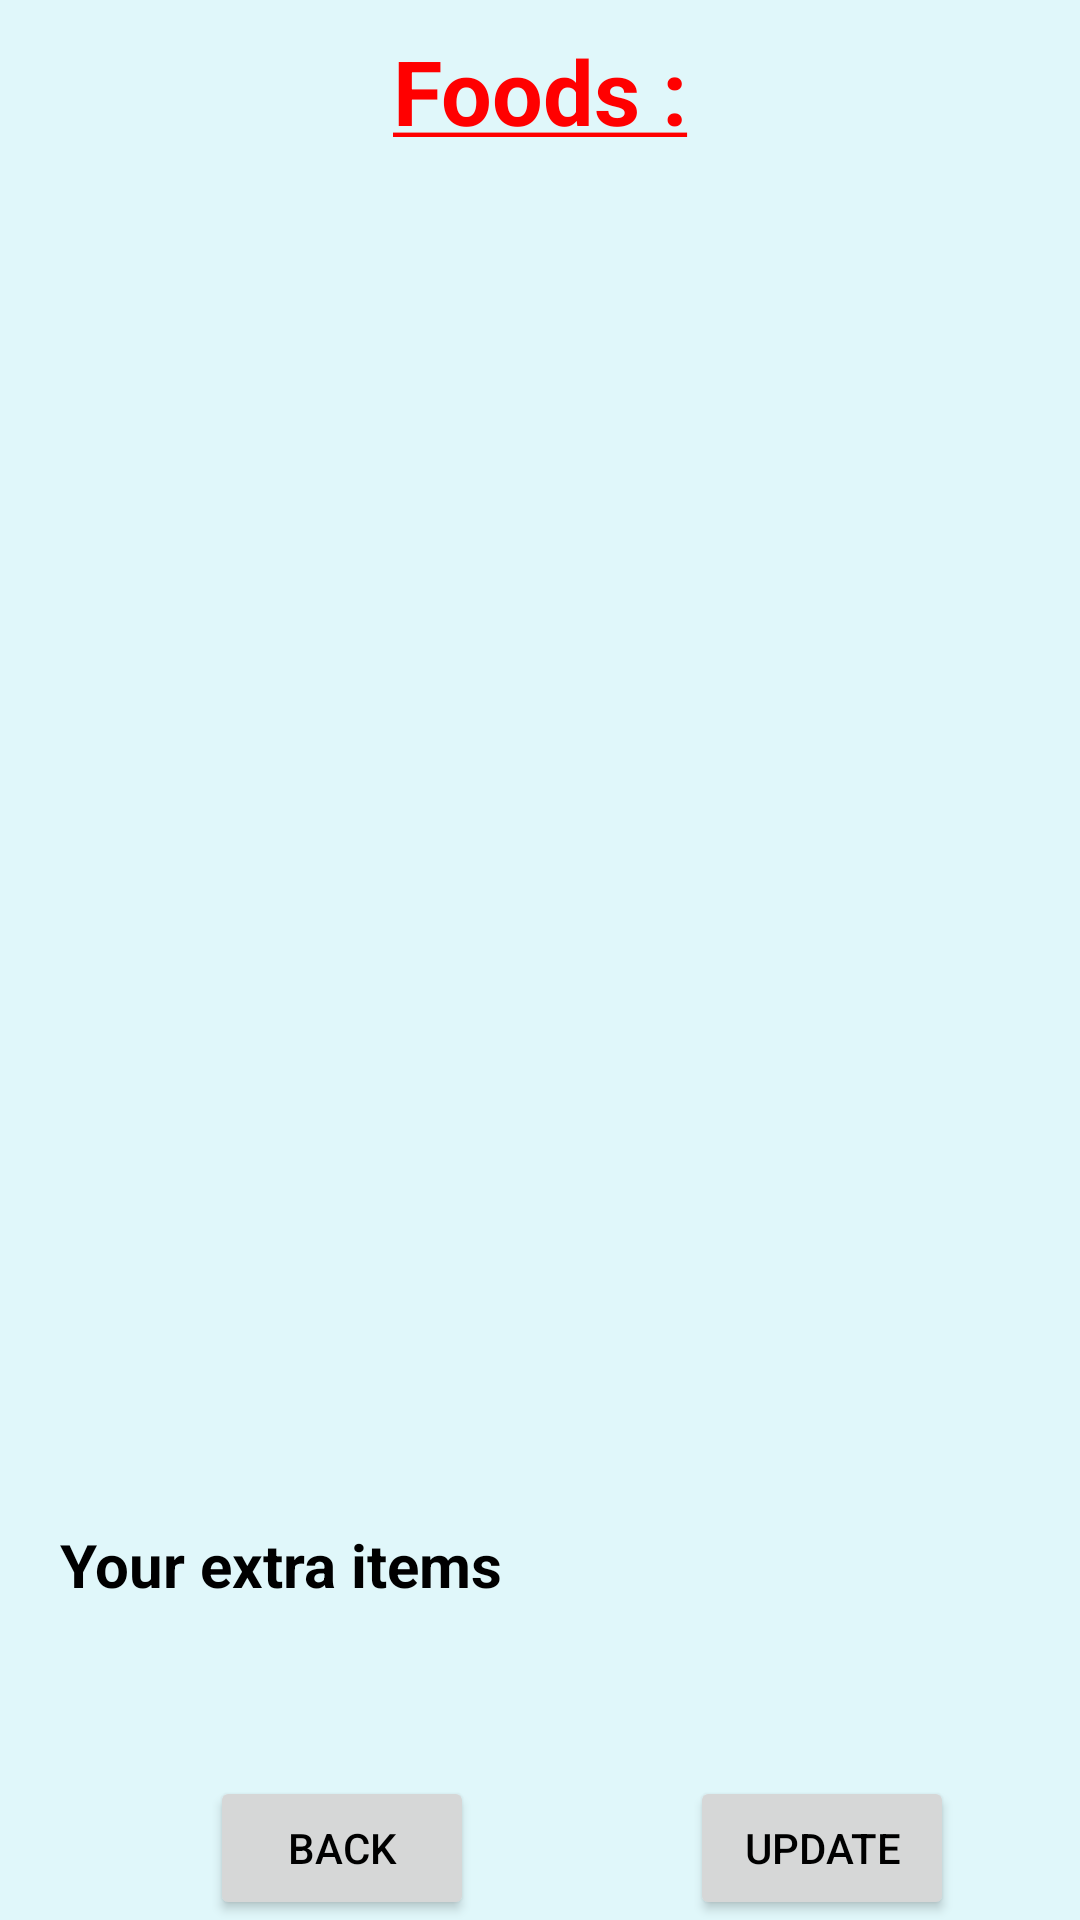

Here is an Android app screen rendered from its layout file. Give the layout XML and the strings, colors and styles it references.
<!-- AndroidManifest.xml: application theme AppTheme -->
<!-- res/layout/fragment_food.xml -->
<?xml version="1.0" encoding="utf-8"?>
<FrameLayout xmlns:android="http://schemas.android.com/apk/res/android"
    xmlns:tools="http://schemas.android.com/tools"
    android:layout_width="match_parent"
    android:layout_height="match_parent"
    xmlns:app="http://schemas.android.com/apk/res-auto"
    tools:context=".FoodFragment">

    <androidx.constraintlayout.widget.ConstraintLayout
        android:layout_width="match_parent"
        android:layout_height="match_parent">

        <TextView
            android:id="@+id/titleFood"
            android:layout_width="wrap_content"
            android:layout_height="wrap_content"
            android:text="@string/foodTitle"
            android:textSize="30sp"
            android:textColor="#FF0000"
            android:textStyle="bold"
            app:layout_constraintTop_toTopOf="parent"
            app:layout_constraintStart_toStartOf="parent"
            app:layout_constraintEnd_toEndOf="parent"
            android:layout_marginTop="10dp"/>



        <ScrollView
            android:id="@+id/scrollView"
            android:layout_width="0dp"
            android:layout_height="0dp"
            android:textSize="20sp"
            android:layout_marginStart="20dp"
            app:layout_constraintTop_toBottomOf="@id/titleFood"
            app:layout_constraintBottom_toTopOf="@id/extraShowTitle"
            app:layout_constraintStart_toStartOf="parent"
            app:layout_constraintEnd_toEndOf="parent"
            android:layout_marginTop="20dp">

            <TextView
                android:id="@+id/ListViewFood"
                android:layout_width="match_parent"
                android:layout_height="wrap_content"
                android:textAppearance="?android:attr/textAppearanceMedium"
                android:layout_marginTop="30dp"/>

        </ScrollView>


        <TextView
            android:id="@+id/extraShowTitle"
            android:layout_width="match_parent"
            android:layout_height="wrap_content"
            android:text="@string/extraShow"
            android:textStyle="bold"
            android:textSize="20sp"
            app:layout_constraintTop_toBottomOf="@id/scrollView"
            app:layout_constraintBottom_toTopOf="@id/extraShow"
            android:layout_marginTop="20dp"
            android:layout_marginStart="20dp"
            app:layout_constraintStart_toStartOf="parent"/>


        <TextView
            android:id="@+id/extraShow"
            android:layout_width="match_parent"
            android:layout_height="wrap_content"
            android:textSize="20sp"
            app:layout_constraintTop_toBottomOf="@id/extraShowTitle"
            app:layout_constraintBottom_toTopOf="@id/updateBtn"
            android:layout_marginTop="10dp"
            android:layout_marginBottom="20dp"
            android:layout_marginStart="20dp"
            app:layout_constraintStart_toStartOf="parent"/>



        <Button
            android:id="@+id/updateBtn"
            android:layout_width="wrap_content"
            android:layout_height="wrap_content"
            android:text="@string/update_answer"
            app:layout_constraintBottom_toBottomOf="parent"
            app:layout_constraintStart_toStartOf="parent"
            android:layout_marginStart="230dp"/>

        <Button
            android:id="@+id/backBtn"
            android:layout_width="wrap_content"
            android:layout_height="wrap_content"
            android:text="@string/back"
            app:layout_constraintBottom_toBottomOf="parent"
            app:layout_constraintStart_toStartOf="parent"
            android:layout_marginStart="70dp"
            android:visibility="visible"/>

    </androidx.constraintlayout.widget.ConstraintLayout>

</FrameLayout>
<!-- resources referenced by this layout -->
<resources>
  <string name="back">Back</string>
  <string name="extraShow">Your extra items</string>
  <string name="foodTitle"><u>Foods :</u></string>
  <string name="update_answer">Update</string>
  <style name="AppTheme" parent="Theme.AppCompat.Light.NoActionBar">
          
          <item name="android:textColor">#000000</item>
          <item name="android:windowBackground">@color/background</item>
          <item name="colorPrimary">@color/toolBarColor</item>
          <item name="colorPrimaryDark">@color/toolBarColor</item>
          <item name="colorAccent">@color/colorAccent</item>
      </style>
  <color name="background">#e0F7fa</color>
  <color name="toolBarColor">#FF0000</color>
  <color name="colorAccent">#D81B60</color>
</resources>
